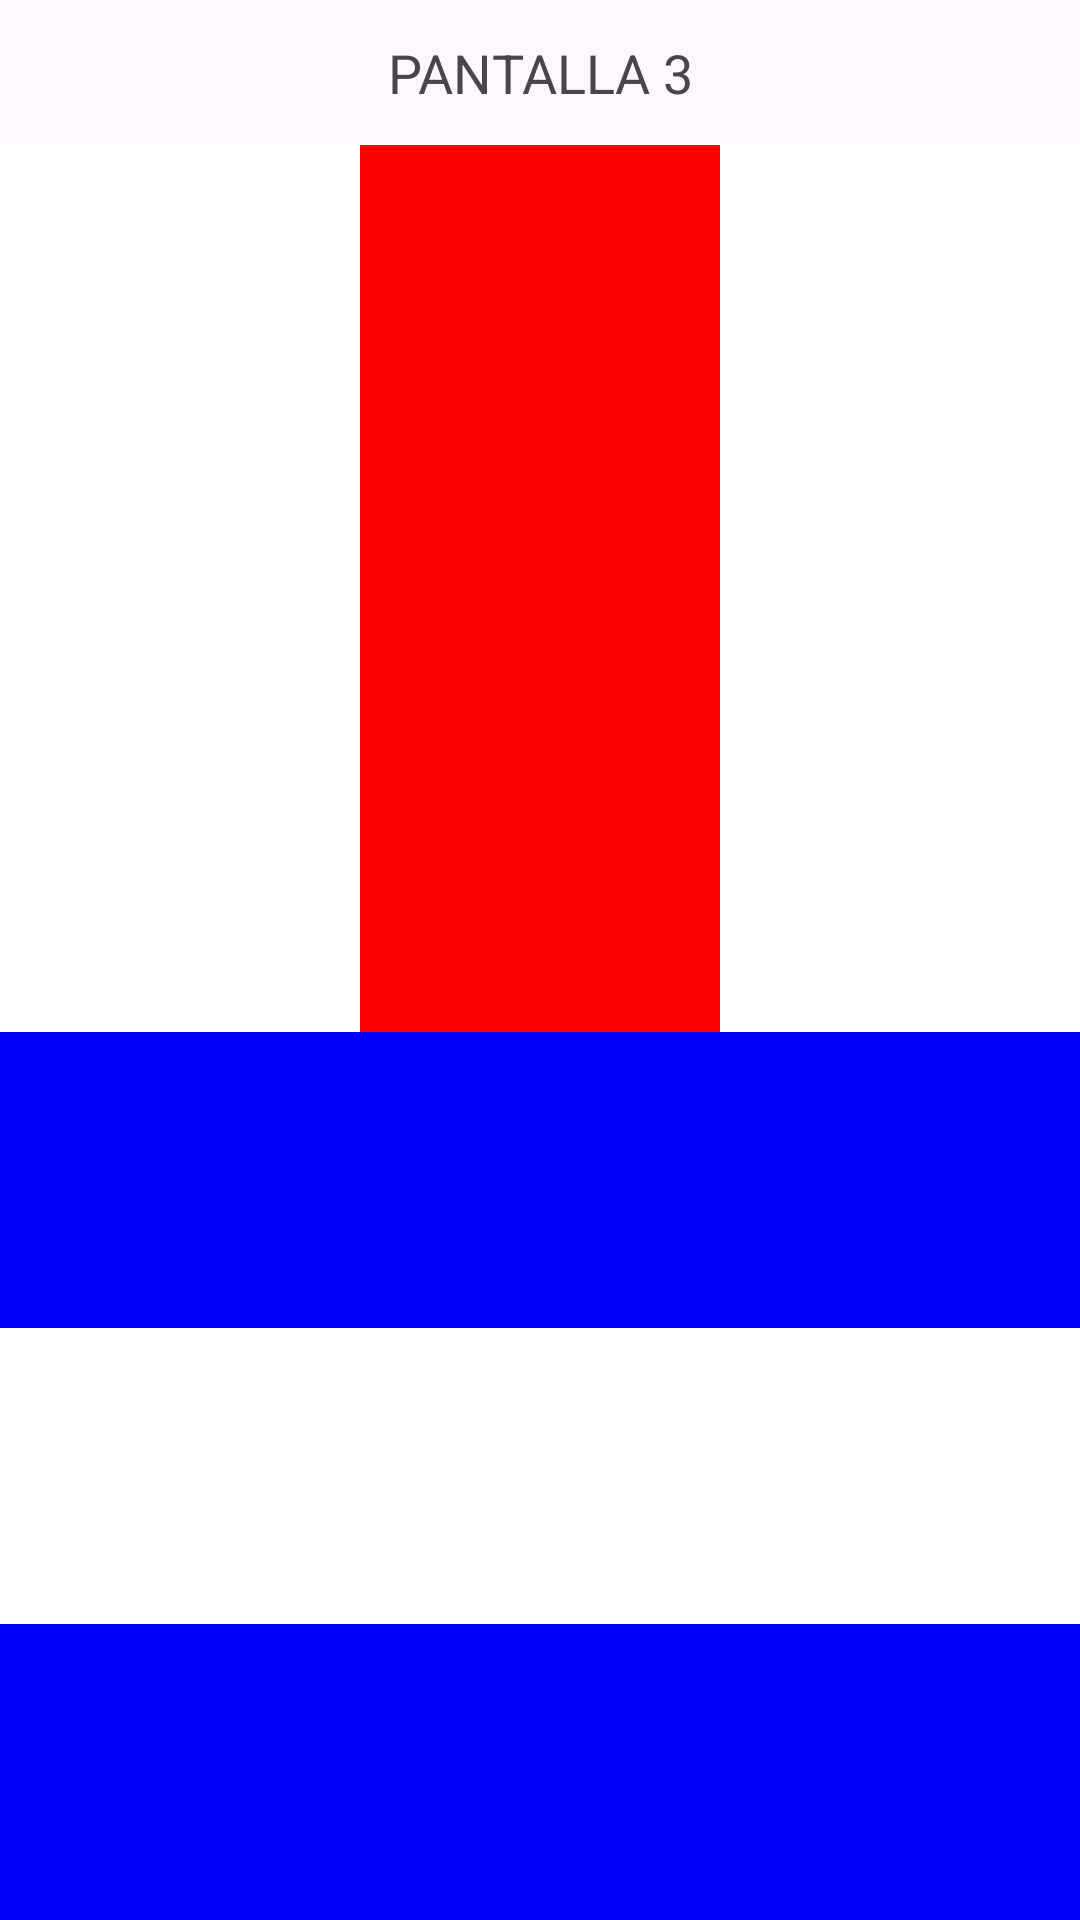

Layout XML and referenced resources for this Android screen:
<!-- AndroidManifest.xml: application theme Theme.Ejercicios_UD3_PMDM_Entregables -->
<!-- res/layout/activity_pantalla3.xml -->
<?xml version="1.0" encoding="utf-8"?>
<LinearLayout xmlns:android="http://schemas.android.com/apk/res/android"
    android:id="@+id/main"
    android:layout_width="match_parent"
    android:layout_height="match_parent"
    android:orientation="vertical">

    
    <TextView
        android:layout_width="match_parent"
        android:layout_height="wrap_content"
        android:text="PANTALLA 3"
        android:textSize="18sp"
        android:gravity="center"
        android:padding="12dp" />

    
    <LinearLayout
        android:layout_width="match_parent"
        android:layout_height="0dp"
        android:layout_weight="1"
        android:orientation="horizontal">

        <View
            android:layout_width="0dp"
            android:layout_height="match_parent"
            android:layout_weight="1"
            android:background="#FFFFFF" />

        <View
            android:layout_width="0dp"
            android:layout_height="match_parent"
            android:layout_weight="1"
            android:background="#FF0000" />

        <View
            android:layout_width="0dp"
            android:layout_height="match_parent"
            android:layout_weight="1"
            android:background="#FFFFFF" />

    </LinearLayout>

    
    <LinearLayout
        android:layout_width="match_parent"
        android:layout_height="0dp"
        android:layout_weight="1"
        android:orientation="vertical">

        <View
            android:layout_width="match_parent"
            android:layout_height="0dp"
            android:layout_weight="1"
            android:background="#0000FF" />

        <View
            android:layout_width="match_parent"
            android:layout_height="0dp"
            android:layout_weight="1"
            android:background="#FFFFFF" />

        <View
            android:layout_width="match_parent"
            android:layout_height="0dp"
            android:layout_weight="1"
            android:background="#0000FF" />

    </LinearLayout>

</LinearLayout>
<!-- resources referenced by this layout -->
<resources>
  <style name="Theme.Ejercicios_UD3_PMDM_Entregables" parent="Base.Theme.Ejercicios_UD3_PMDM_Entregables" />
  <style name="Base.Theme.Ejercicios_UD3_PMDM_Entregables" parent="Theme.Material3.DayNight.NoActionBar">
          
          
      </style>
</resources>
